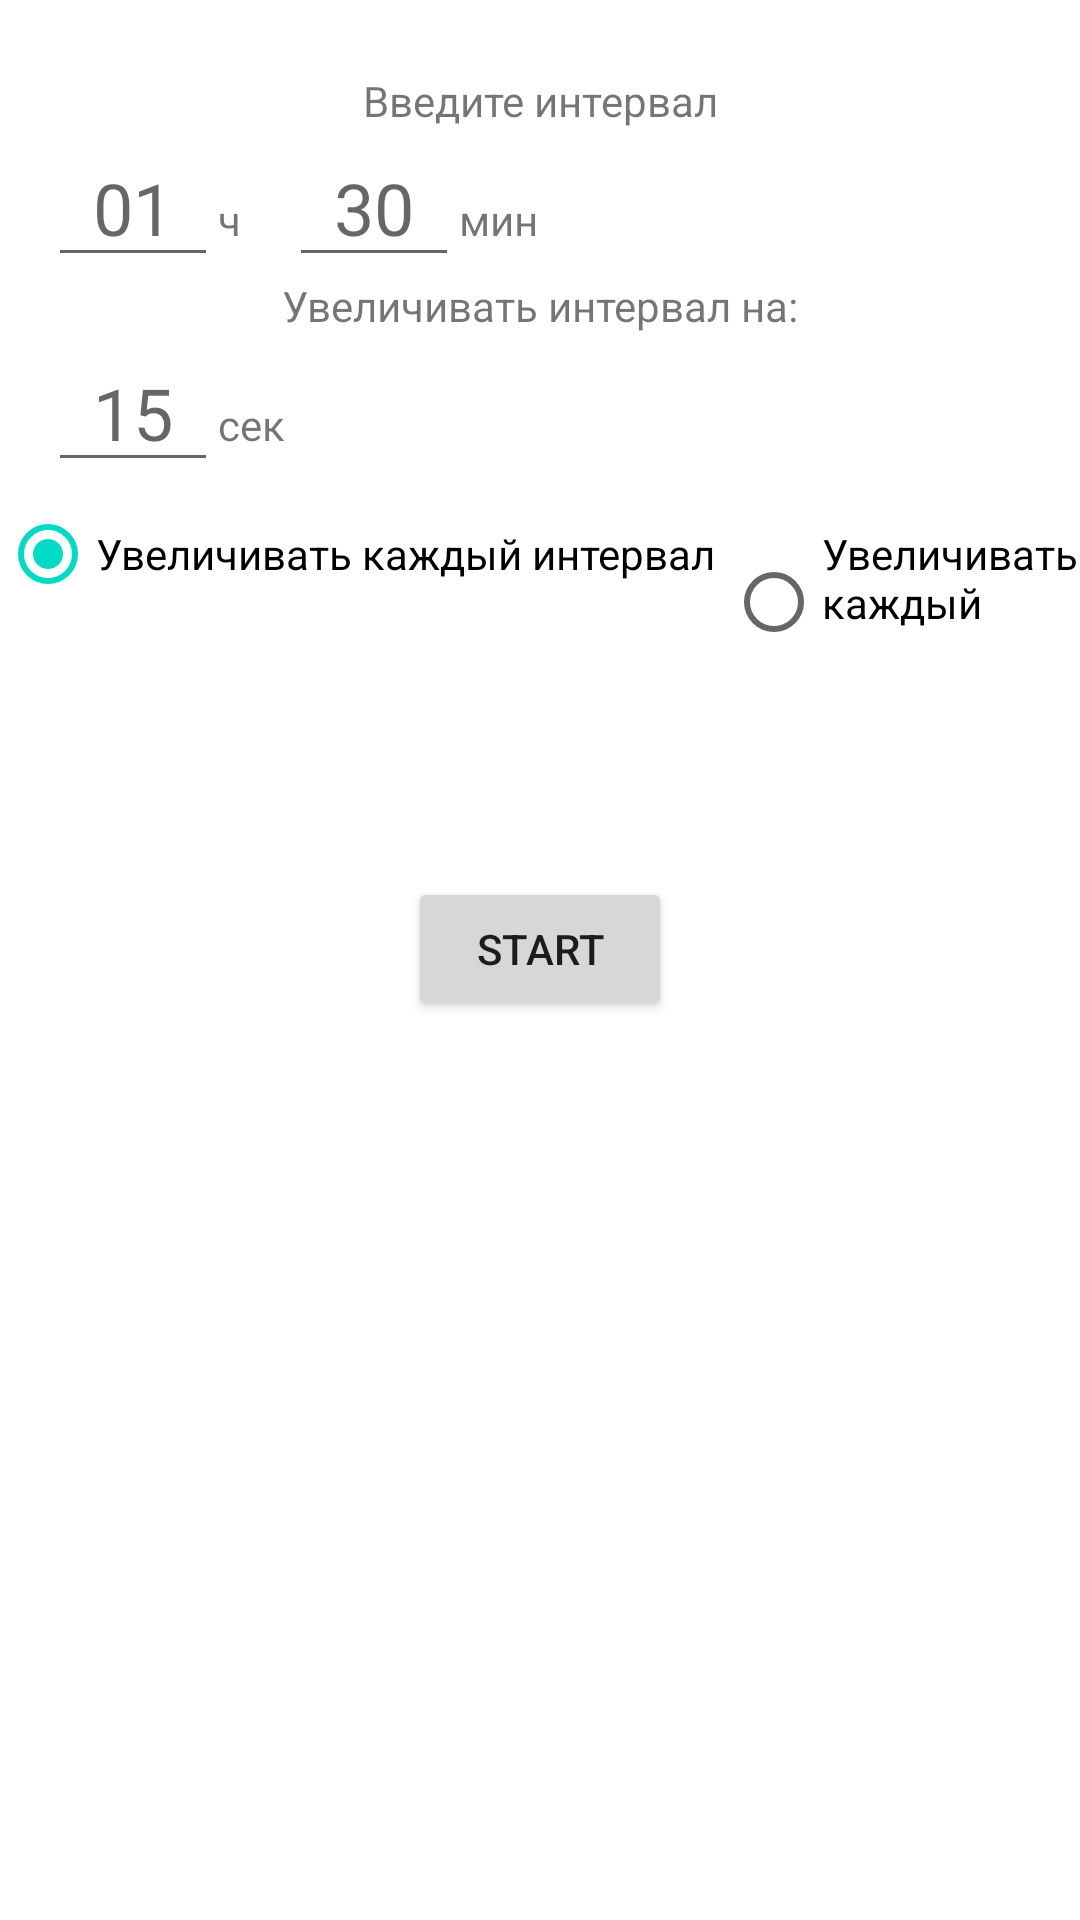

Write the Android layout XML for this screen, with the resource values it uses.
<!-- AndroidManifest.xml: application theme Theme.Smoko -->
<!-- res/layout/activity_timer_settings.xml -->
<?xml version="1.0" encoding="utf-8"?>
<androidx.constraintlayout.widget.ConstraintLayout xmlns:android="http://schemas.android.com/apk/res/android"
    xmlns:app="http://schemas.android.com/apk/res-auto"
    xmlns:tools="http://schemas.android.com/tools"
    android:layout_width="match_parent"
    android:layout_height="match_parent"
    tools:context=".presentation.TimerSettingsActivity">

    <androidx.constraintlayout.widget.ConstraintLayout
        android:id="@+id/constraintLayoutInputInterval"
        android:layout_width="match_parent"
        android:layout_height="wrap_content"
        app:layout_constraintEnd_toEndOf="parent"
        app:layout_constraintStart_toStartOf="parent"
        app:layout_constraintTop_toTopOf="parent">

        <TextView
            android:id="@+id/textView_title"
            android:layout_width="match_parent"
            android:layout_height="wrap_content"
            android:layout_marginTop="24dp"
            android:gravity="center"
            android:text="Введите интервал"
            app:layout_constraintEnd_toEndOf="parent"
            app:layout_constraintStart_toStartOf="parent"
            app:layout_constraintTop_toTopOf="parent" />

        <EditText
            android:id="@+id/editText_hours"
            android:layout_width="wrap_content"
            android:layout_height="wrap_content"
            android:layout_marginStart="16dp"
            android:ems="2"
            android:gravity="center"
            android:hint="01"
            android:inputType="time"
            android:lines="1"
            android:textSize="24sp"
            app:layout_constraintStart_toStartOf="parent"
            app:layout_constraintTop_toBottomOf="@id/textView_title" />

        <TextView
            android:id="@+id/textView_hours"
            android:layout_width="wrap_content"
            android:layout_height="wrap_content"
            android:text="ч"
            app:layout_constraintBaseline_toBaselineOf="@id/editText_hours"
            app:layout_constraintStart_toEndOf="@id/editText_hours" />

        <EditText
            android:id="@+id/editText_minutes"
            android:layout_width="wrap_content"
            android:layout_height="wrap_content"
            android:layout_marginStart="16dp"
            android:ems="2"
            android:gravity="center"
            android:hint="30"
            android:inputType="time"
            android:lines="1"
            android:textSize="24sp"
            app:layout_constraintStart_toEndOf="@id/textView_hours"
            app:layout_constraintTop_toBottomOf="@id/textView_title" />

        <TextView
            android:layout_width="wrap_content"
            android:layout_height="wrap_content"
            android:text="мин"
            app:layout_constraintBaseline_toBaselineOf="@id/editText_minutes"
            app:layout_constraintStart_toEndOf="@id/editText_minutes" />

        <androidx.constraintlayout.widget.Barrier
            android:id="@+id/barrier"
            android:layout_width="wrap_content"
            android:layout_height="wrap_content"
            app:barrierDirection="bottom"
            app:constraint_referenced_ids="editText_minutes" />

        <TextView
            android:id="@+id/textView_interval_title"
            android:layout_width="wrap_content"
            android:layout_height="wrap_content"
            android:text="Увеличивать интервал на:"
            app:layout_constraintEnd_toEndOf="parent"
            app:layout_constraintStart_toStartOf="parent"
            app:layout_constraintTop_toBottomOf="@id/barrier" />


        <EditText
            android:id="@+id/editText_minutes2"
            android:layout_width="wrap_content"
            android:layout_height="wrap_content"
            android:layout_marginStart="16dp"
            android:ems="2"
            android:gravity="center"
            android:hint="15"
            android:inputType="time"
            android:textSize="24sp"
            app:layout_constraintStart_toStartOf="parent"
            app:layout_constraintTop_toBottomOf="@id/textView_interval_title" />

        <TextView
            android:layout_width="wrap_content"
            android:layout_height="wrap_content"
            android:text="сек"
            app:layout_constraintBaseline_toBaselineOf="@id/editText_minutes2"
            app:layout_constraintStart_toEndOf="@id/editText_minutes2" />

        <RadioGroup
            android:id="@+id/radioGroup_interval_settings"
            android:layout_width="wrap_content"
            android:layout_height="wrap_content"
            android:orientation="horizontal"
            app:layout_constraintEnd_toEndOf="parent"
            app:layout_constraintTop_toBottomOf="@id/editText_minutes2">

            <RadioButton
                android:id="@+id/radioButton_everyTime"
                android:layout_width="wrap_content"
                android:layout_height="wrap_content"
                android:checked="true"
                android:text="Увеличивать каждый интервал " />

            <RadioButton
                android:id="@+id/radioButton_everyDay"
                android:layout_width="wrap_content"
                android:layout_height="wrap_content"
                android:text="Увеличивать каждый день " />

        </RadioGroup>


    </androidx.constraintlayout.widget.ConstraintLayout>

    <androidx.constraintlayout.widget.ConstraintLayout
        android:id="@+id/constraintLayoutData"
        android:layout_width="match_parent"
        android:layout_height="wrap_content"
        app:layout_constraintEnd_toEndOf="parent"
        app:layout_constraintStart_toStartOf="parent"
        app:layout_constraintTop_toBottomOf="@id/constraintLayoutInputInterval">


        <TextView
            android:id="@+id/textView_time"
            android:layout_width="wrap_content"
            android:layout_height="wrap_content"
            android:textSize="60sp"
            app:layout_constraintBottom_toTopOf="@id/button_start"
            app:layout_constraintEnd_toEndOf="parent"
            app:layout_constraintStart_toStartOf="parent"
            app:layout_constraintTop_toTopOf="parent"
            tools:text="10:23" />

        <Button
            android:id="@+id/button_start"
            android:layout_width="wrap_content"
            android:layout_height="wrap_content"
            android:text="start"
            app:layout_constraintBottom_toBottomOf="parent"
            app:layout_constraintEnd_toEndOf="parent"
            app:layout_constraintStart_toStartOf="parent"
            app:layout_constraintTop_toTopOf="parent" />


    </androidx.constraintlayout.widget.ConstraintLayout>


</androidx.constraintlayout.widget.ConstraintLayout>
<!-- resources referenced by this layout -->
<resources>
  <style name="Theme.Smoko" parent="Theme.MaterialComponents.DayNight.DarkActionBar">
          
          <item name="colorPrimary">@color/purple_500</item>
          <item name="colorPrimaryVariant">@color/purple_700</item>
          <item name="colorOnPrimary">@color/white</item>
          
          <item name="colorSecondary">@color/teal_200</item>
          <item name="colorSecondaryVariant">@color/teal_700</item>
          <item name="colorOnSecondary">@color/black</item>
          
          <item name="android:statusBarColor" tools:targetApi="l">?attr/colorPrimaryVariant</item>
          
      </style>
  <color name="purple_500">#FF6200EE</color>
  <color name="purple_700">#FF3700B3</color>
  <color name="white">#FFFFFFFF</color>
  <color name="teal_200">#FF03DAC5</color>
  <color name="teal_700">#FF018786</color>
  <color name="black">#FF000000</color>
</resources>
